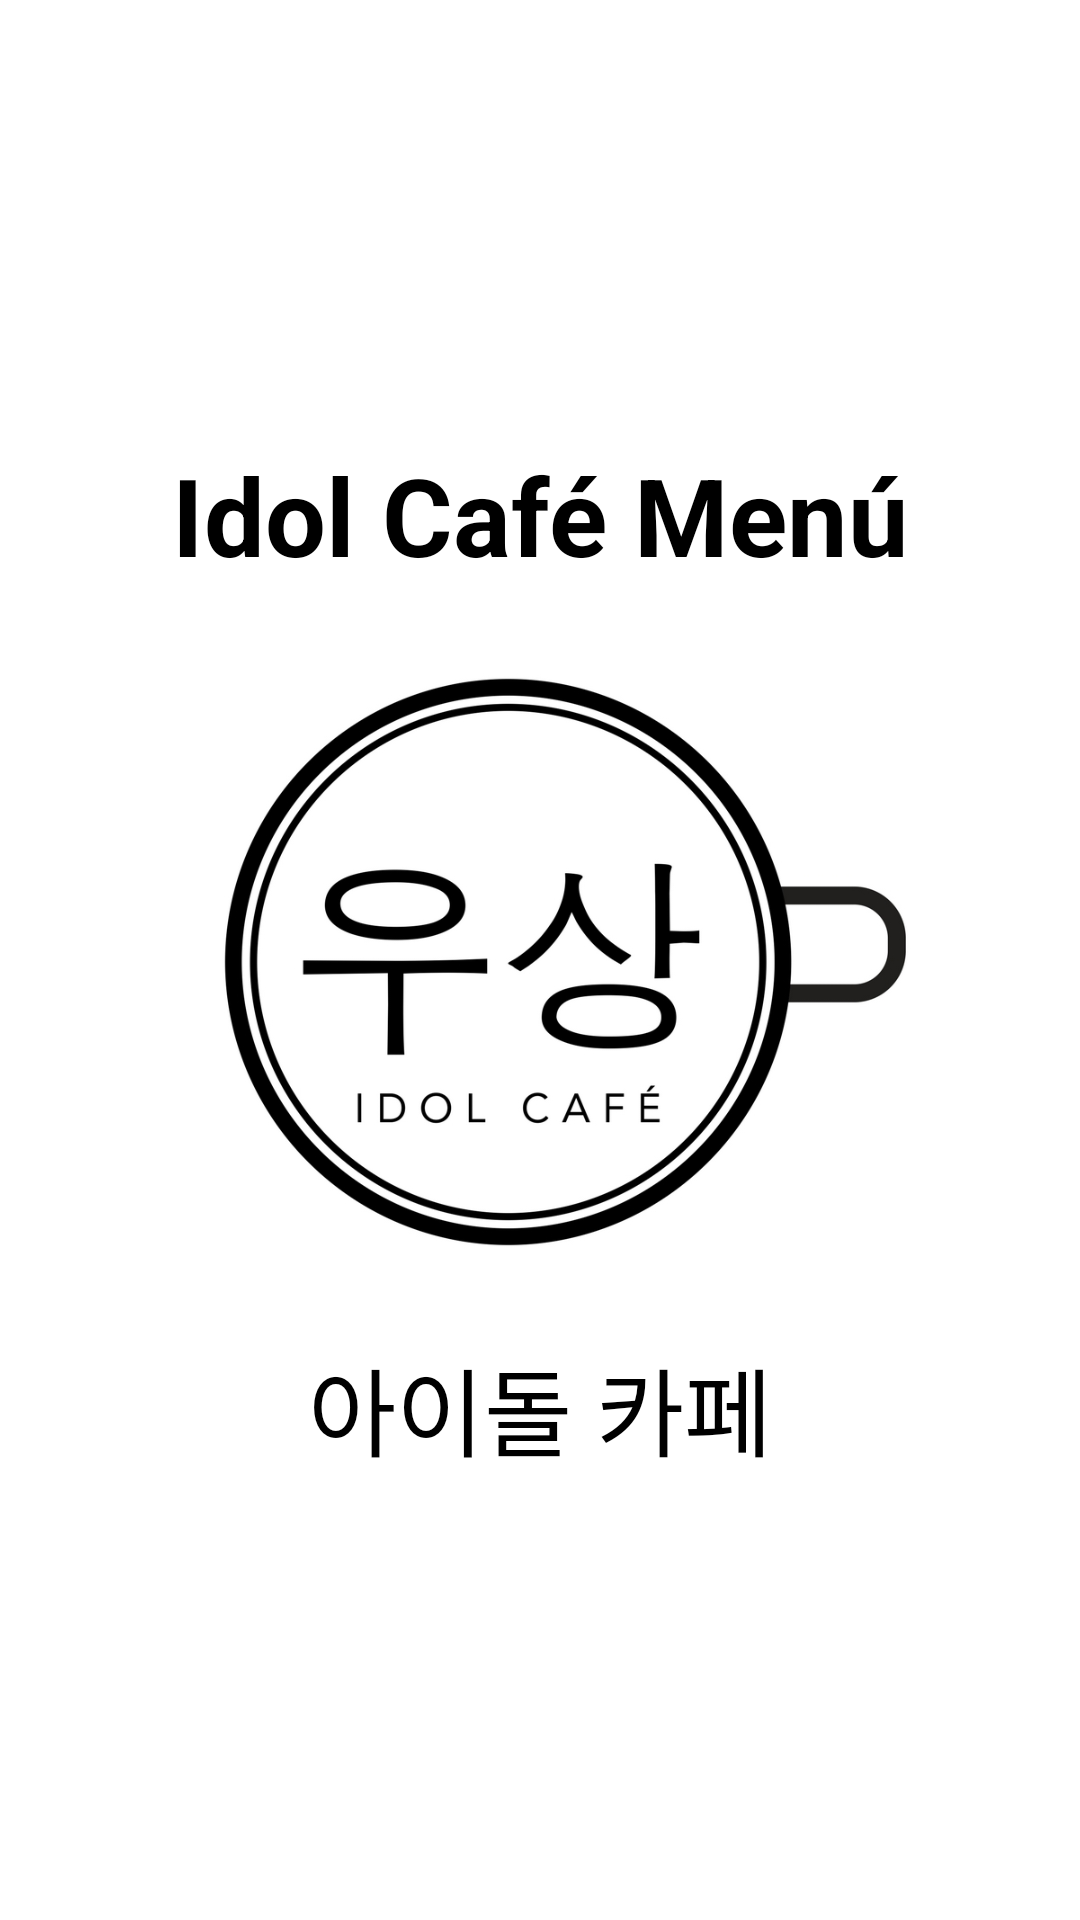

The Android layout XML behind this screen, and the referenced resources:
<!-- AndroidManifest.xml: activity theme Theme.AppCompat.Light.NoActionBar -->
<!-- res/layout/activity_splash.xml -->
<?xml version="1.0" encoding="utf-8"?>
<LinearLayout xmlns:android="http://schemas.android.com/apk/res/android"
    android:layout_width="match_parent"
    android:layout_height="match_parent"
    android:gravity="center"
    android:background="#FFFFFF"
    android:orientation="vertical">


    <TextView
        android:id="@+id/textLogo"
        android:layout_width="wrap_content"
        android:layout_height="wrap_content"
        android:text="Idol Café Menú"
        android:textSize="36sp"
        android:textStyle="bold"
        android:textColor="#000000"/>

    <ImageView
        android:layout_width="250dp"
        android:layout_height="250dp"
        android:src="@drawable/idol_logo_medium"
        />

    <TextView
        android:id="@+id/textLogo2"
        android:layout_width="wrap_content"
        android:layout_height="wrap_content"
        android:fontFamily="@font/noto_sans_kr_extrabold"
        android:text="아이돌 카페"
        android:textSize="32sp"
        android:textColor="#000000"/>
</LinearLayout>
<!-- resources referenced by this layout -->
<resources>
  <!-- drawable idol_logo_medium: jpg bitmap (drawable, 104236 bytes) -->
</resources>
